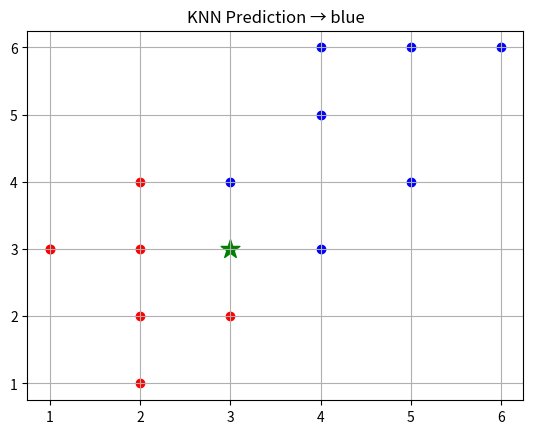

Python code for this plot:
import numpy as np
import matplotlib.pyplot as plt
from collections import Counter

def eu_distance(p,q):
    return np.sqrt(np.sum((np.array(p)-np.array(q))**2))

class KNN:
    def __init__(self,k):
        self.k=k
        self.points=None

    def fit(self,points):
        self.points=points

    def predict(self,new_point):
        distance =[]
        for catogery in self.points:
            for point in self.points[catogery]:
                dist=eu_distance(new_point,point)
                distance.append([dist,catogery])
        catogories=[catogery[1] for catogery in sorted(distance)[:self.k]]
        result=Counter(catogories).most_common(1)[0][0]
        return result
clf= KNN(k=3)

points = {
    "red":[[2,4],[1,3],[2,3],[3,2],[2,1],[1,3],[2,2]],
    "blue":[[5,6],[4,5],[4,6],[6,6],[5,4],[3,4],[4,3]]
}
new_point=[3,3]

clf.fit(points)
print(clf.predict(new_point))

for category in points:
    for point in points[category]:
        plt.scatter(point[0], point[1], color=category)
plt.scatter(new_point[0], new_point[1], color="green", marker="*", s=200)
plt.title(f"KNN Prediction → {clf.predict(new_point)}")

plt.grid(True)
plt.show()
